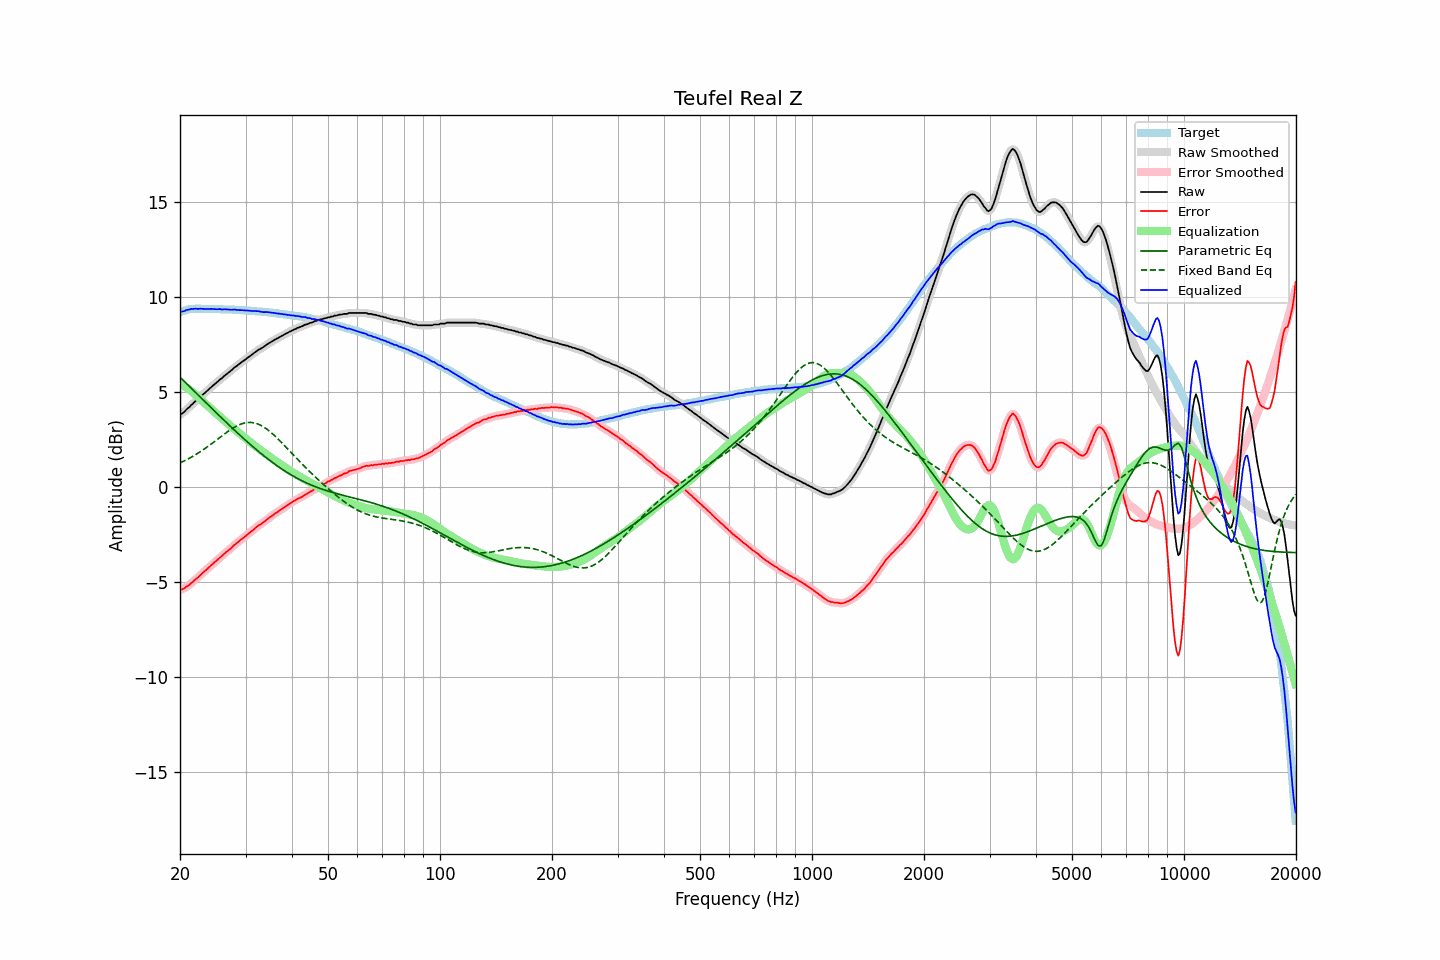

The data file committed next to this chart (first rows):
frequency, raw, error, smoothed, error_smoothed, equalization, parametric_eq, fixed_band_eq, equalized_raw, equalized_smoothed, target
20.00, 3.83, -5.39, 3.82, -5.40, 5.42, 5.79, 1.27, 9.25, 9.24, 9.22
20.20, 3.86, -5.39, 3.87, -5.38, 5.38, 5.71, 1.31, 9.24, 9.25, 9.25
20.40, 3.92, -5.35, 3.93, -5.34, 5.33, 5.62, 1.35, 9.25, 9.26, 9.27
20.61, 3.99, -5.31, 4.00, -5.30, 5.29, 5.54, 1.40, 9.27, 9.28, 9.29
20.81, 4.09, -5.23, 4.08, -5.25, 5.24, 5.46, 1.44, 9.33, 9.31, 9.32
21.02, 4.16, -5.19, 4.16, -5.19, 5.18, 5.37, 1.48, 9.34, 9.34, 9.35
21.23, 4.23, -5.13, 4.24, -5.12, 5.12, 5.29, 1.53, 9.35, 9.36, 9.36
21.44, 4.33, -5.04, 4.32, -5.06, 5.06, 5.21, 1.58, 9.39, 9.37, 9.37
21.66, 4.39, -4.99, 4.40, -4.98, 4.99, 5.12, 1.62, 9.37, 9.39, 9.38
21.87, 4.48, -4.90, 4.48, -4.91, 4.91, 5.04, 1.67, 9.39, 9.39, 9.38
22.09, 4.56, -4.83, 4.55, -4.84, 4.83, 4.95, 1.73, 9.39, 9.39, 9.39
22.31, 4.62, -4.77, 4.63, -4.76, 4.76, 4.87, 1.78, 9.38, 9.39, 9.39
22.54, 4.71, -4.68, 4.71, -4.68, 4.68, 4.79, 1.83, 9.39, 9.39, 9.39
22.76, 4.79, -4.60, 4.78, -4.60, 4.60, 4.71, 1.89, 9.39, 9.39, 9.39
22.99, 4.86, -4.52, 4.86, -4.52, 4.53, 4.62, 1.94, 9.38, 9.39, 9.38
23.22, 4.93, -4.45, 4.93, -4.45, 4.45, 4.54, 2.00, 9.38, 9.38, 9.38
23.45, 5.00, -4.38, 5.00, -4.37, 4.37, 4.46, 2.06, 9.37, 9.37, 9.38
23.69, 5.08, -4.30, 5.08, -4.30, 4.30, 4.37, 2.12, 9.37, 9.38, 9.38
23.92, 5.16, -4.21, 5.16, -4.22, 4.22, 4.29, 2.18, 9.38, 9.38, 9.37
24.16, 5.24, -4.14, 5.24, -4.14, 4.14, 4.21, 2.24, 9.38, 9.38, 9.38
24.40, 5.31, -4.07, 5.31, -4.07, 4.07, 4.12, 2.31, 9.38, 9.38, 9.38
24.65, 5.38, -3.99, 5.38, -4.00, 4.00, 4.04, 2.37, 9.37, 9.37, 9.37
24.89, 5.45, -3.92, 5.45, -3.92, 3.92, 3.96, 2.44, 9.37, 9.37, 9.37
25.14, 5.52, -3.85, 5.53, -3.84, 3.84, 3.88, 2.50, 9.36, 9.37, 9.37
25.39, 5.60, -3.77, 5.60, -3.77, 3.77, 3.80, 2.56, 9.37, 9.37, 9.37
25.65, 5.68, -3.69, 5.67, -3.70, 3.70, 3.71, 2.63, 9.37, 9.36, 9.37
25.91, 5.73, -3.63, 5.74, -3.62, 3.62, 3.63, 2.69, 9.35, 9.36, 9.36
26.16, 5.81, -3.55, 5.81, -3.55, 3.55, 3.55, 2.76, 9.36, 9.36, 9.36
26.43, 5.89, -3.47, 5.88, -3.47, 3.48, 3.47, 2.82, 9.37, 9.36, 9.35
26.69, 5.95, -3.40, 5.95, -3.40, 3.40, 3.39, 2.88, 9.35, 9.36, 9.35
26.96, 6.02, -3.33, 6.02, -3.34, 3.33, 3.31, 2.94, 9.35, 9.35, 9.35
27.23, 6.08, -3.27, 6.08, -3.27, 3.26, 3.23, 3.00, 9.34, 9.34, 9.35
27.50, 6.15, -3.20, 6.16, -3.19, 3.19, 3.15, 3.06, 9.33, 9.34, 9.35
27.77, 6.23, -3.11, 6.23, -3.11, 3.11, 3.07, 3.11, 9.34, 9.34, 9.34
28.05, 6.31, -3.03, 6.30, -3.03, 3.04, 2.99, 3.16, 9.35, 9.34, 9.34
28.33, 6.36, -2.97, 6.37, -2.96, 2.97, 2.91, 3.21, 9.33, 9.34, 9.33
28.62, 6.43, -2.90, 6.43, -2.89, 2.90, 2.83, 3.25, 9.33, 9.33, 9.32
28.90, 6.49, -2.83, 6.49, -2.83, 2.83, 2.76, 3.29, 9.32, 9.32, 9.32
29.19, 6.56, -2.75, 6.56, -2.76, 2.76, 2.68, 3.32, 9.32, 9.32, 9.31
29.48, 6.62, -2.70, 6.62, -2.70, 2.69, 2.60, 3.35, 9.31, 9.31, 9.32
29.78, 6.68, -2.63, 6.68, -2.63, 2.63, 2.53, 3.37, 9.30, 9.31, 9.31
30.08, 6.74, -2.57, 6.74, -2.56, 2.56, 2.45, 3.39, 9.30, 9.30, 9.31
30.38, 6.81, -2.49, 6.81, -2.49, 2.49, 2.38, 3.40, 9.30, 9.30, 9.29
30.68, 6.87, -2.42, 6.87, -2.42, 2.42, 2.30, 3.41, 9.29, 9.29, 9.29
30.99, 6.93, -2.35, 6.93, -2.35, 2.35, 2.23, 3.41, 9.28, 9.28, 9.28
31.30, 6.99, -2.29, 6.99, -2.29, 2.28, 2.15, 3.40, 9.27, 9.27, 9.28
31.61, 7.06, -2.22, 7.06, -2.21, 2.21, 2.08, 3.39, 9.27, 9.27, 9.27
31.93, 7.12, -2.14, 7.12, -2.14, 2.15, 2.01, 3.36, 9.27, 9.27, 9.26
32.24, 7.18, -2.07, 7.18, -2.07, 2.08, 1.94, 3.34, 9.26, 9.26, 9.25
32.57, 7.24, -2.01, 7.23, -2.01, 2.02, 1.87, 3.30, 9.26, 9.25, 9.25
32.89, 7.28, -1.97, 7.28, -1.96, 1.96, 1.80, 3.27, 9.24, 9.24, 9.24
33.22, 7.33, -1.90, 7.33, -1.91, 1.90, 1.73, 3.22, 9.23, 9.23, 9.23
33.55, 7.38, -1.85, 7.38, -1.84, 1.83, 1.66, 3.17, 9.21, 9.22, 9.23
33.89, 7.44, -1.78, 7.44, -1.78, 1.77, 1.59, 3.12, 9.21, 9.21, 9.22
34.23, 7.51, -1.70, 7.50, -1.71, 1.71, 1.53, 3.06, 9.22, 9.21, 9.21
34.57, 7.56, -1.64, 7.56, -1.64, 1.65, 1.46, 2.99, 9.21, 9.21, 9.20
34.92, 7.61, -1.58, 7.61, -1.58, 1.58, 1.40, 2.92, 9.19, 9.20, 9.19
35.27, 7.66, -1.53, 7.66, -1.52, 1.52, 1.33, 2.85, 9.18, 9.18, 9.18
35.62, 7.71, -1.46, 7.71, -1.46, 1.46, 1.27, 2.78, 9.17, 9.17, 9.17
35.97, 7.76, -1.40, 7.76, -1.40, 1.40, 1.21, 2.70, 9.16, 9.16, 9.16
... 635 more rows
